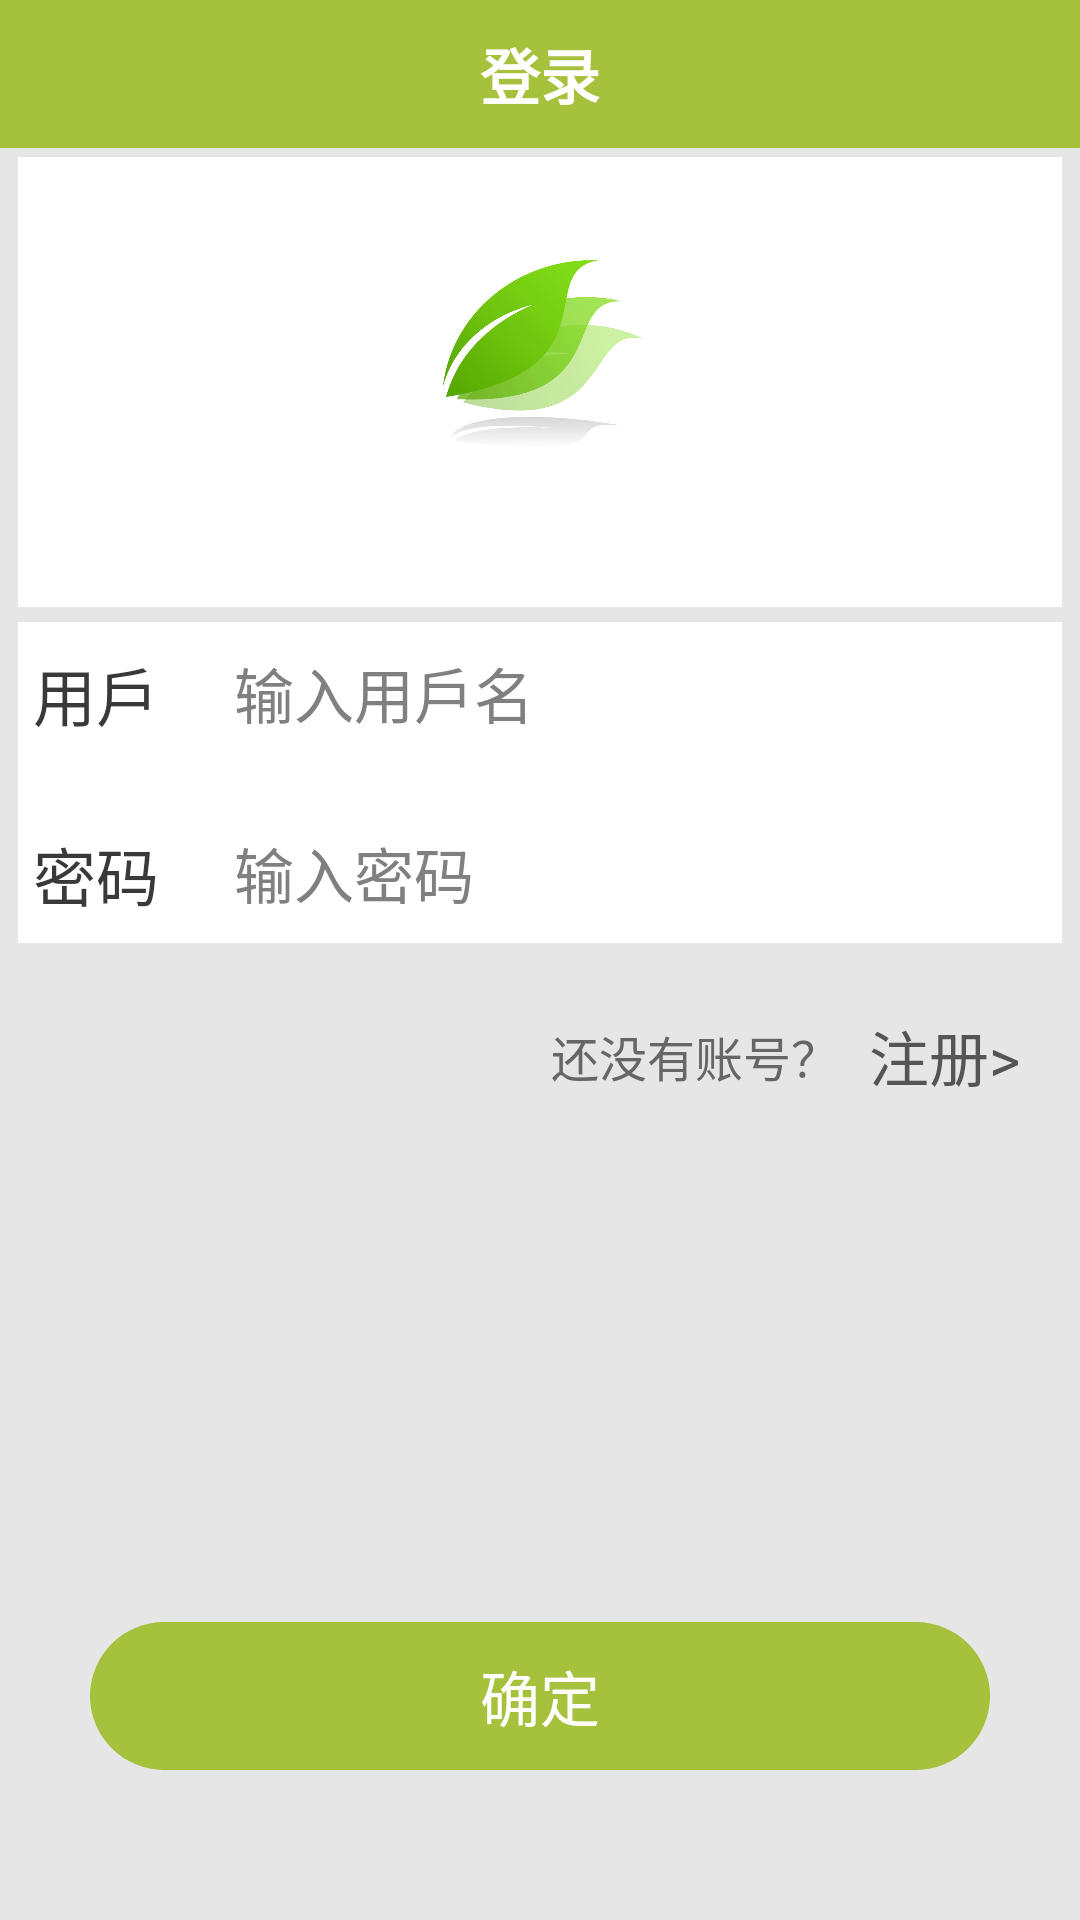

This screen was rendered from an Android layout file. Write that file and the resources it references.
<!-- AndroidManifest.xml: activity theme android:Theme.NoTitleBar.Fullscreen -->
<!-- res/layout/activity_main.xml -->
<?xml version="1.0" encoding="utf-8"?>

<RelativeLayout xmlns:android="http://schemas.android.com/apk/res/android"
    android:layout_width="match_parent"
    android:layout_height="match_parent"
    android:background="@color/gray"
    android:orientation="vertical" >

    <RelativeLayout
        android:id="@+id/rlyout_title"
        android:layout_width="match_parent"
        android:layout_height="wrap_content"
        android:background="@color/green"
        android:gravity="center_vertical"
        android:padding="10dp" >

        <TextView
            android:layout_width="wrap_content"
            android:layout_height="wrap_content"
            android:layout_centerHorizontal="true"
            android:layout_centerVertical="true"
            android:text="登录"
            android:textColor="@color/white"
            android:textSize="20sp"
            android:textStyle="bold" />
    </RelativeLayout>

    <LinearLayout
        android:id="@+id/llyout_content"
        android:layout_width="match_parent"
        android:layout_height="262dp"
        android:layout_below="@id/rlyout_title"
        android:layout_marginTop="35dp"
        android:background="@color/gray"
        android:orientation="vertical"
        android:paddingLeft="3dp"
        android:paddingRight="3dp"
        android:layout_margin="3dp" >
        <LinearLayout 
            android:layout_height="150dp"
            android:layout_width="fill_parent"
            android:background="@color/white"
            android:layout_marginBottom="5dp"
            >
            <ImageView 
                android:paddingTop="25dp"
            	android:layout_height="110dp"
            	android:layout_width="wrap_content"
            	android:src="@drawable/bg_login"
            	android:layout_gravity="center_horizontal"
        	/>
        </LinearLayout>
        
        

        <LinearLayout 
            android:layout_height="120dp"
            android:layout_width="fill_parent"
            android:background="@color/white"
            android:orientation="vertical"
            >
        <LinearLayout
            android:layout_width="match_parent"
            android:layout_height="15dp"
            android:layout_weight="1"
            android:background="@drawable/bg_tv_down_line"
            android:paddingLeft="5dp"
            android:gravity="center_vertical"
            android:orientation="horizontal" >

            <TextView
                android:layout_width="wrap_content"
                android:layout_height="wrap_content"
                android:text="用戶"
                android:textColor="@color/black"
                android:textSize="@dimen/tv_size_small" />

            <EditText
                android:id="@+id/etv_name"
                android:layout_width="match_parent"
                android:layout_height="wrap_content"
                android:layout_marginLeft="20dp"
                android:background="@color/white"
                android:gravity="center_vertical"
                android:hint="输入用戶名"
                android:inputType="textWebEmailAddress"
                android:padding="5dp"
                android:singleLine="true"
                android:textColor="@color/black"
                android:textSize="@dimen/tv_size_more_small" />
        </LinearLayout>

        <LinearLayout
            android:layout_width="match_parent"
            android:layout_height="wrap_content"
            android:layout_weight="1"
            android:paddingLeft="5dp"
            android:background="@drawable/bg_tv_down_line"
            android:gravity="center_vertical"
            android:orientation="horizontal" >

            <TextView
                android:layout_width="wrap_content"
                android:layout_height="wrap_content"
                android:text="密码"
                android:textColor="@color/black"
                android:textSize="@dimen/tv_size_small" />

            <EditText
                android:id="@+id/etv_password"
                android:layout_width="match_parent"
                android:layout_height="wrap_content"
                android:layout_marginLeft="20dp"
                android:background="@color/white"
                android:gravity="center_vertical"
                android:hint="输入密码"
                android:inputType="textPassword"
                android:padding="5dp"
                android:singleLine="true"
                android:textColor="@color/black"
                android:textSize="@dimen/tv_size_more_small" />
        </LinearLayout>
        </LinearLayout>
    </LinearLayout>

    <TextView
        android:id="@+id/tv_register"
        android:layout_width="wrap_content"
        android:layout_height="wrap_content"
        android:layout_alignParentRight="true"
        android:layout_below="@id/llyout_content"
        android:layout_marginRight="20dp"
        android:layout_marginTop="20dp"
        android:text="注册>"
        android:textColor="#555555"
        android:textSize="20sp" />
    <TextView 
        android:layout_width="wrap_content"
        android:layout_height="wrap_content"
        android:layout_below="@id/llyout_content"
        android:layout_toLeftOf="@id/tv_register"
        android:layout_marginRight="10dp"
        android:layout_marginTop="23dp"
        android:text="还没有账号？"
        android:textColor="#666666"
        android:textSize="16sp"
        />

    <Button
        android:id="@+id/btn_longin"
        style="@style/btn_grren"
        android:layout_width="match_parent"
        android:layout_height="wrap_content"
        android:layout_alignParentBottom="true"
        android:layout_centerHorizontal="true"
        android:layout_marginBottom="@dimen/aty_margin_bottom"
        android:layout_marginLeft="@dimen/aty_margin_left"
        android:layout_marginRight="@dimen/aty_margin_right"
        android:onClick="onClick"
        android:text="确定" />

</RelativeLayout>
<!-- resources referenced by this layout -->
<resources>
  <color name="black">#393939</color>
  <color name="gray">#E6E6E6</color>
  <color name="green">#A6C13C</color>
  <color name="white">#ffffff</color>
  <dimen name="aty_margin_bottom">50dp</dimen>
  <dimen name="aty_margin_left">30dp</dimen>
  <dimen name="aty_margin_right">30dp</dimen>
  <dimen name="tv_size_more_small">20sp</dimen>
  <dimen name="tv_size_small">21sp</dimen>
  <!-- drawable bg_login: jpg bitmap (drawable-mdpi, 32865 bytes) -->
  <style name="btn_grren">
          <item name="android:padding">10dp</item>
          <item name="android:background">@drawable/btn_green</item>
          <item name="android:textColor">@drawable/tv_color</item>
          <item name="android:textSize">20sp</item>
          <item name="android:focusable">true</item>
      </style>
  <!-- drawable btn_green (drawable-mdpi) -->
  <?xml version="1.0" encoding="utf-8"?>
  
  <selector xmlns:android="http://schemas.android.com/apk/res/android">
  
      <item android:state_pressed="false"><shape>
              <gradient android:angle="270" android:endColor="@color/title" android:startColor="@color/title" />
  
              <corners android:radius="360dp" />
          </shape></item>
  
  </selector>
  <!-- drawable tv_color (drawable) -->
  <?xml version="1.0" encoding="utf-8"?>
  
  <selector xmlns:android="http://schemas.android.com/apk/res/android">
  
      <item android:color="@color/black" android:state_pressed="true"></item>
      <item android:color="@color/white"></item>
  
  </selector>
  <color name="title">#A6C13C</color>
</resources>
